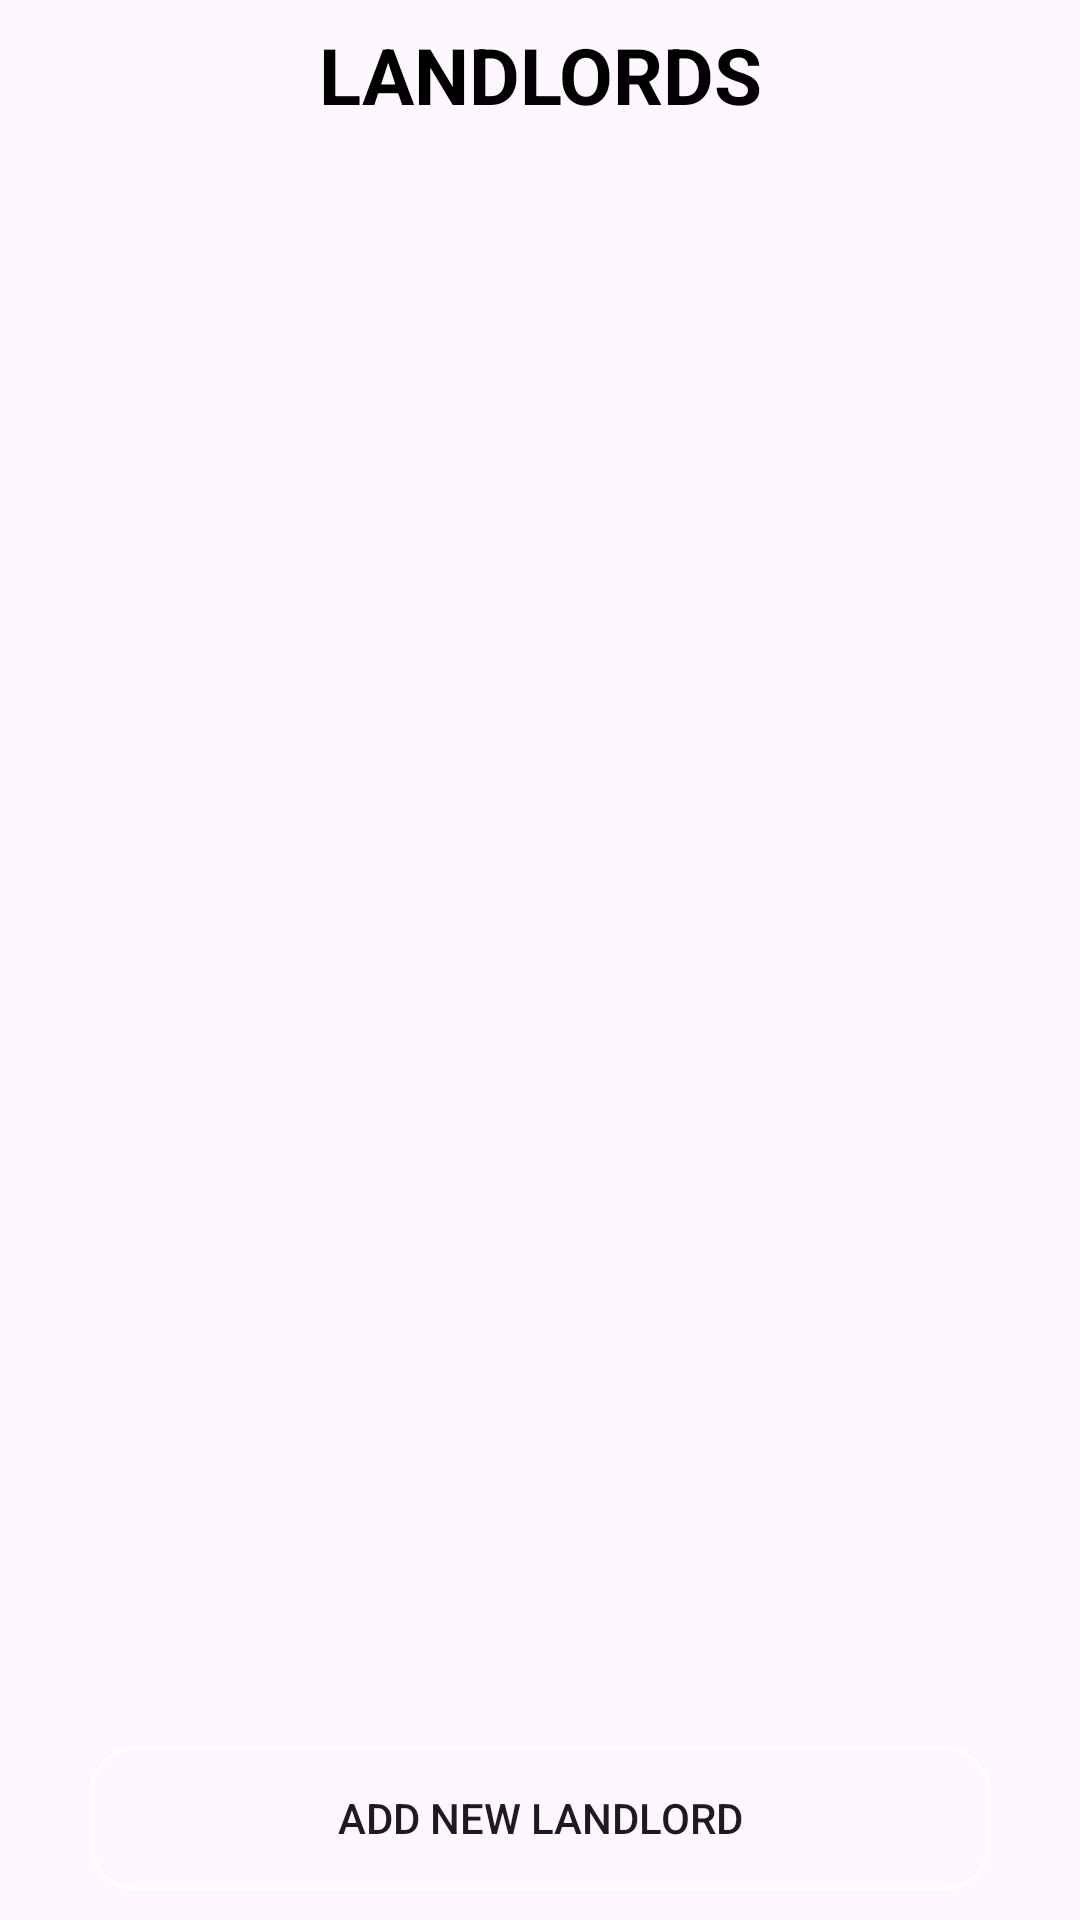

Write the Android layout XML for this screen, with the resource values it uses.
<!-- AndroidManifest.xml: application theme Theme.Kotlin_Mobile_Application -->
<!-- res/layout/fragment_landlords.xml -->
<?xml version="1.0" encoding="utf-8"?>
<LinearLayout xmlns:android="http://schemas.android.com/apk/res/android"
    xmlns:app="http://schemas.android.com/apk/res-auto"
    xmlns:tools="http://schemas.android.com/tools"
    android:layout_width="match_parent"
    android:layout_height="match_parent"
    android:orientation="vertical"
    tools:context=".Properties">

    
    <TextView
        android:layout_width="match_parent"
        android:layout_height="50dp"
        android:text="Landlords"
        android:gravity="center"
        android:textStyle="bold"
        android:textAllCaps="true"
        android:textSize="26dp"
        android:textColor="@color/black"/>

    
    <androidx.recyclerview.widget.RecyclerView
        android:id="@+id/landlord_recycler_view"
        android:layout_width="match_parent"
        android:layout_height="0dp"
        android:layout_weight="1" />

    
    <Button
        android:id="@+id/addLandlord"
        android:layout_width="300dp"
        android:layout_height="wrap_content"
        android:background="@drawable/rounded_corner"
        android:text="Add New Landlord"
        android:layout_gravity="center"
        android:layout_margin="10dp">
    </Button>
</LinearLayout>
<!-- resources referenced by this layout -->
<resources>
  <color name="black">#FF000000</color>
  <!-- drawable rounded_corner (drawable) -->
  <?xml version="1.0" encoding="utf-8"?>
  <shape xmlns:android="http://schemas.android.com/apk/res/android"
      android:shape="rectangle">
   <corners android:radius="15dp"></corners>
      <stroke android:width="1dip" android:color="@color/white"></stroke>
  </shape>
  <style name="Theme.Kotlin_Mobile_Application" parent="Base.Theme.Kotlin_Mobile_Application" />
  <color name="white">#FFFFFFFF</color>
  <style name="Base.Theme.Kotlin_Mobile_Application" parent="Theme.Material3.DayNight.NoActionBar">
          
          
      </style>
</resources>
